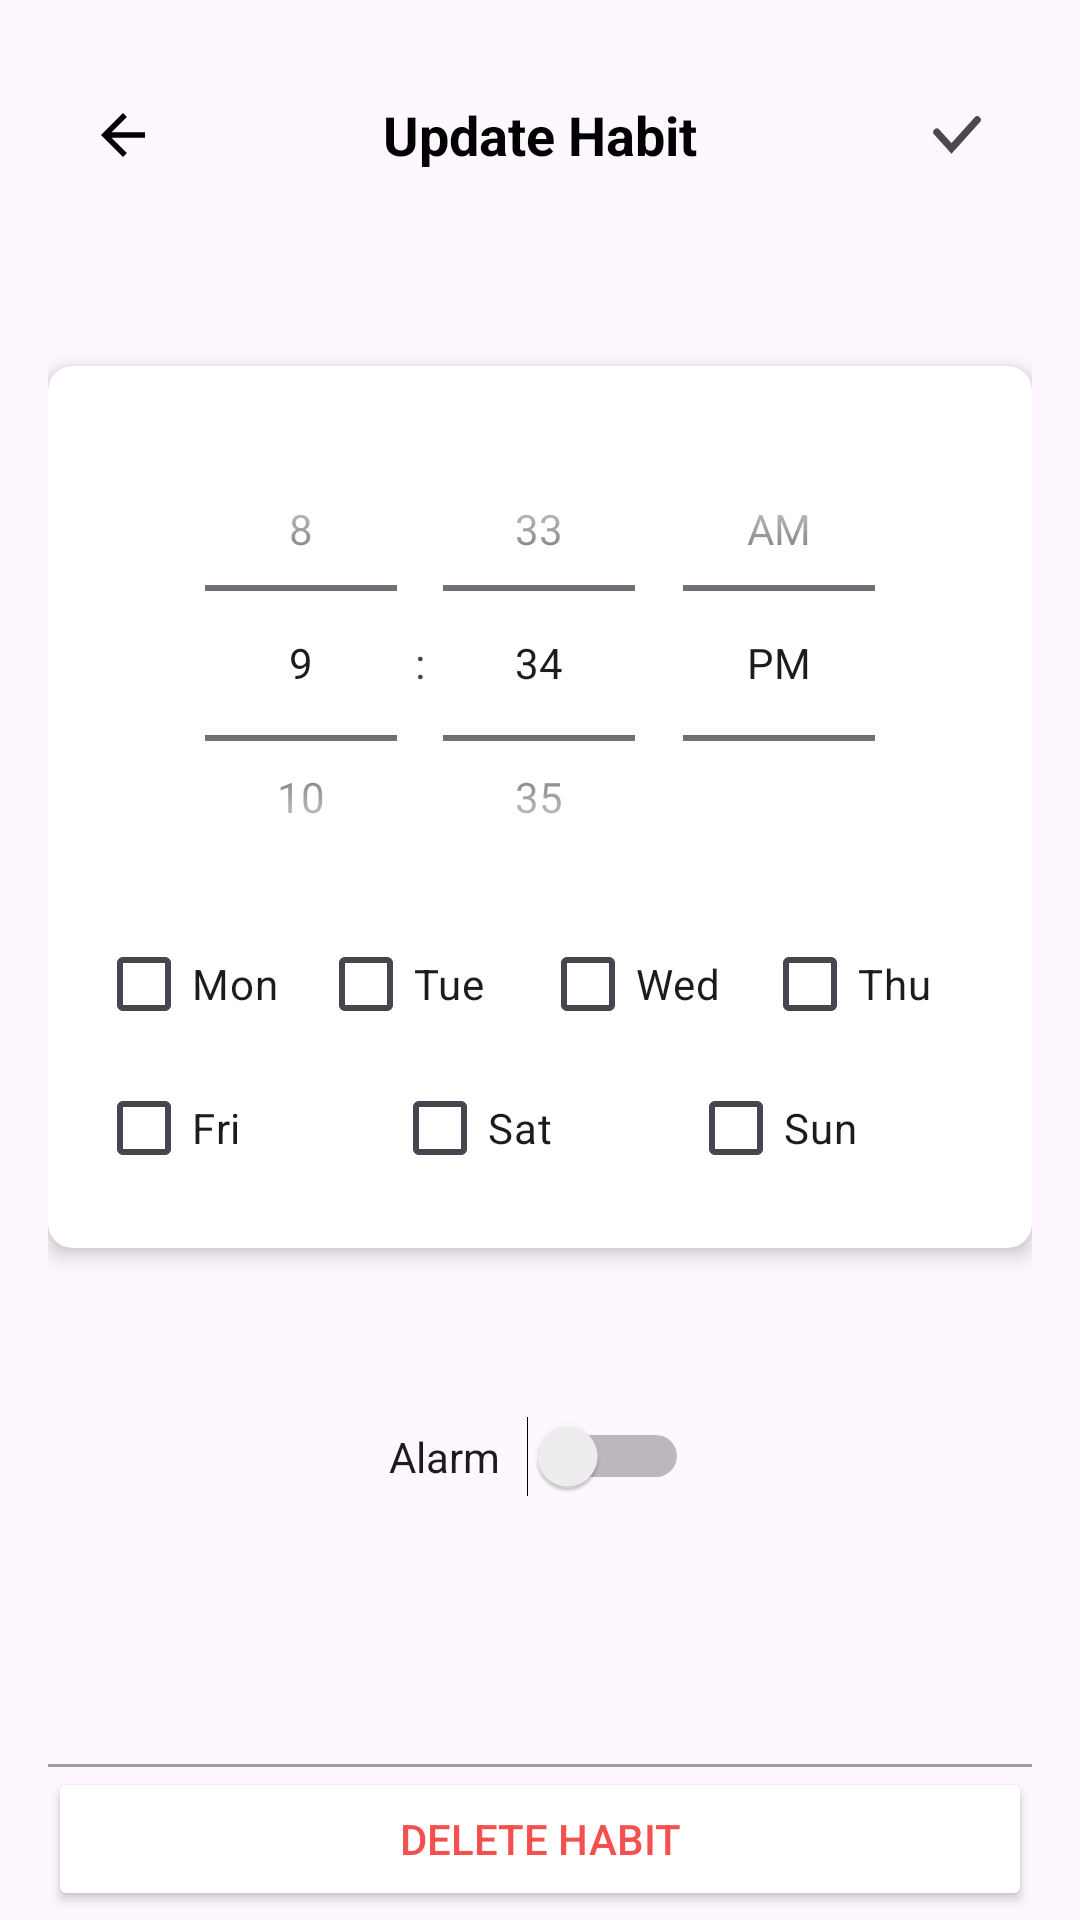

Android layout source for this screen:
<!-- AndroidManifest.xml: application theme Theme.A2 -->
<!-- res/layout/activity_update_habit.xml -->
<?xml version="1.0" encoding="utf-8"?>
<androidx.constraintlayout.widget.ConstraintLayout xmlns:android="http://schemas.android.com/apk/res/android"
    xmlns:app="http://schemas.android.com/apk/res-auto"
    xmlns:tools="http://schemas.android.com/tools"
    android:id="@+id/constraintLayout"
    android:layout_width="match_parent"
    android:layout_height="match_parent"
    android:paddingTop="16dp"
    android:paddingLeft="16dp"
    android:paddingRight="16dp"
    android:paddingBottom="3dp">

    <LinearLayout
        android:id="@+id/relativeLayout"
        android:layout_width="match_parent"
        android:layout_height="wrap_content"
        android:layout_marginTop="4dp"
        app:layout_constraintEnd_toEndOf="parent"
        app:layout_constraintHorizontal_bias="1.0"
        app:layout_constraintStart_toStartOf="parent"
        app:layout_constraintTop_toTopOf="parent">

        <ImageView
            android:id="@+id/back"
            android:layout_width="50dp"
            android:layout_height="50dp"
            android:onClick="onBackToListButtonClick"
            android:padding="14dp"
            android:src="@drawable/back_btn" />

        <TextView
            android:id="@+id/textView"
            android:layout_width="wrap_content"
            android:layout_height="wrap_content"
            android:layout_centerInParent="true"
            android:text="Update Habit"
            android:textColor="#FF000000"
            android:textSize="18sp"
            android:textStyle="bold"
            android:textAlignment="center"
            android:layout_weight="1"
            android:layout_gravity="center"/>

        <ImageView
            android:id="@+id/confirmTimeButton"
            android:layout_width="50dp"
            android:layout_height="50dp"
            android:onClick="onBackToListButtonClick"
            android:padding="8dp"
            android:src="@drawable/confirm_tick_dark" />
    </LinearLayout>

    <TextView
        android:id="@+id/startDateTextView"
        android:layout_width="wrap_content"
        android:layout_height="wrap_content"
        android:paddingBottom="3dp"
        app:layout_constraintStart_toStartOf="parent"
        app:layout_constraintTop_toBottomOf="@+id/relativeLayout" />

    <TextView
        android:id="@+id/endDateTextView"
        android:layout_width="wrap_content"
        android:layout_height="wrap_content"
        android:paddingBottom="3dp"
        app:layout_constraintTop_toBottomOf="@+id/startDateTextView"
        app:layout_constraintStart_toStartOf="parent" />

    <androidx.cardview.widget.CardView
        android:id="@+id/cardView2"
        android:layout_width="0dp"
        android:layout_height="wrap_content"
        android:layout_marginTop="8dp"
        app:cardCornerRadius="8dp"
        app:cardElevation="4dp"
        app:layout_constraintEnd_toEndOf="parent"
        app:layout_constraintStart_toStartOf="parent"
        app:layout_constraintTop_toBottomOf="@+id/endDateTextView">

        <LinearLayout
            android:id="@+id/cardView"
            android:layout_width="match_parent"
            android:layout_height="wrap_content"
            android:orientation="vertical"
            android:padding="16dp">

            <TimePicker
                android:id="@+id/timePicker"
                android:layout_width="match_parent"
                android:layout_height="166dp"
                android:timePickerMode="spinner" />


            <LinearLayout
                android:layout_width="match_parent"
                android:layout_height="wrap_content"
                android:orientation="horizontal"
                android:weightSum="4">

                <CheckBox
                    android:id="@+id/checkBoxMonday"
                    android:layout_width="0dp"
                    android:layout_height="wrap_content"
                    android:layout_weight="1"
                    android:text="Mon" />

                <CheckBox
                    android:id="@+id/checkBoxTuesday"
                    android:layout_width="0dp"
                    android:layout_height="wrap_content"
                    android:layout_weight="1"
                    android:text="Tue" />

                <CheckBox
                    android:id="@+id/checkBoxWednesday"
                    android:layout_width="0dp"
                    android:layout_height="wrap_content"
                    android:layout_weight="1"
                    android:text="Wed" />

                <CheckBox
                    android:id="@+id/checkBoxThursday"
                    android:layout_width="0dp"
                    android:layout_height="wrap_content"
                    android:layout_weight="1"
                    android:text="Thu" />
            </LinearLayout>

            <LinearLayout
                android:layout_width="match_parent"
                android:layout_height="wrap_content"
                android:orientation="horizontal"
                android:weightSum="3">

                <CheckBox
                    android:id="@+id/checkBoxFriday"
                    android:layout_width="0dp"
                    android:layout_height="wrap_content"
                    android:layout_weight="1"
                    android:text="Fri" />

                <CheckBox
                    android:id="@+id/checkBoxSaturday"
                    android:layout_width="0dp"
                    android:layout_height="wrap_content"
                    android:layout_weight="1"
                    android:text="Sat" />

                <CheckBox
                    android:id="@+id/checkBoxSunday"
                    android:layout_width="0dp"
                    android:layout_height="wrap_content"
                    android:layout_weight="1"
                    android:text="Sun" />
            </LinearLayout>

        </LinearLayout>
    </androidx.cardview.widget.CardView>


    
    <Switch
        android:id="@+id/alarmToggle"
        android:layout_width="100dp"
        android:layout_height="wrap_content"
        android:layout_marginTop="56dp"
        android:text="Alarm"
        app:layout_constraintEnd_toEndOf="parent"
        app:layout_constraintHorizontal_bias="0.498"
        app:layout_constraintStart_toStartOf="parent"
        app:layout_constraintTop_toBottomOf="@+id/cardView2" />

    <View
        android:layout_width="match_parent"
        android:layout_height="1dp"
        android:background="@color/colorGray"
        app:layout_constraintBottom_toTopOf="@+id/deleteHabitButton" />
    <Button
        android:id="@+id/deleteHabitButton"
        android:layout_width="match_parent"
        android:layout_height="wrap_content"
        android:backgroundTint="@color/white"
        android:text="Delete Habit"
        android:textColor="#F45050"
        app:layout_constraintBottom_toBottomOf="parent"
        app:layout_constraintEnd_toEndOf="parent" />

</androidx.constraintlayout.widget.ConstraintLayout>
<!-- resources referenced by this layout -->
<resources>
  <color name="colorGray">#9E9E9E</color>
  <color name="white">#FFFFFFFF</color>
  <!-- drawable back_btn (drawable) -->
  <vector android:autoMirrored="true" android:height="24dp"
   android:viewportHeight="24"
      android:viewportWidth="24" android:width="24dp" xmlns:android="http://schemas.android.com/apk/res/android">
      <path android:fillColor="@android:color/black" android:pathData="M20,11H7.83l5.59,-5.59L12,4l-8,8 8,8 1.41,-1.41L7.83,13H20v-2z"/>
  </vector>
  <!-- drawable confirm_tick_dark (drawable) -->
  <vector xmlns:android="http://schemas.android.com/apk/res/android"
      android:width="108dp"
      android:height="108dp"
      android:viewportWidth="21"
      android:viewportHeight="16">
    <group android:scaleX="0.49"
        android:scaleY="0.37333333"
        android:translateX="5.355"
        android:translateY="5.0133333">
      <path
          android:pathData="M2,6.768L8.182,13.625L19,1.625"
          android:strokeWidth="3"
          android:strokeColor="#4A4A4A"
          android:strokeLineCap="round"/>
    </group>
  </vector>
  <style name="Theme.A2" parent="Base.Theme.A2" />
  <style name="Base.Theme.A2" parent="Theme.Material3.DayNight.NoActionBar">
          
          
      </style>
</resources>
